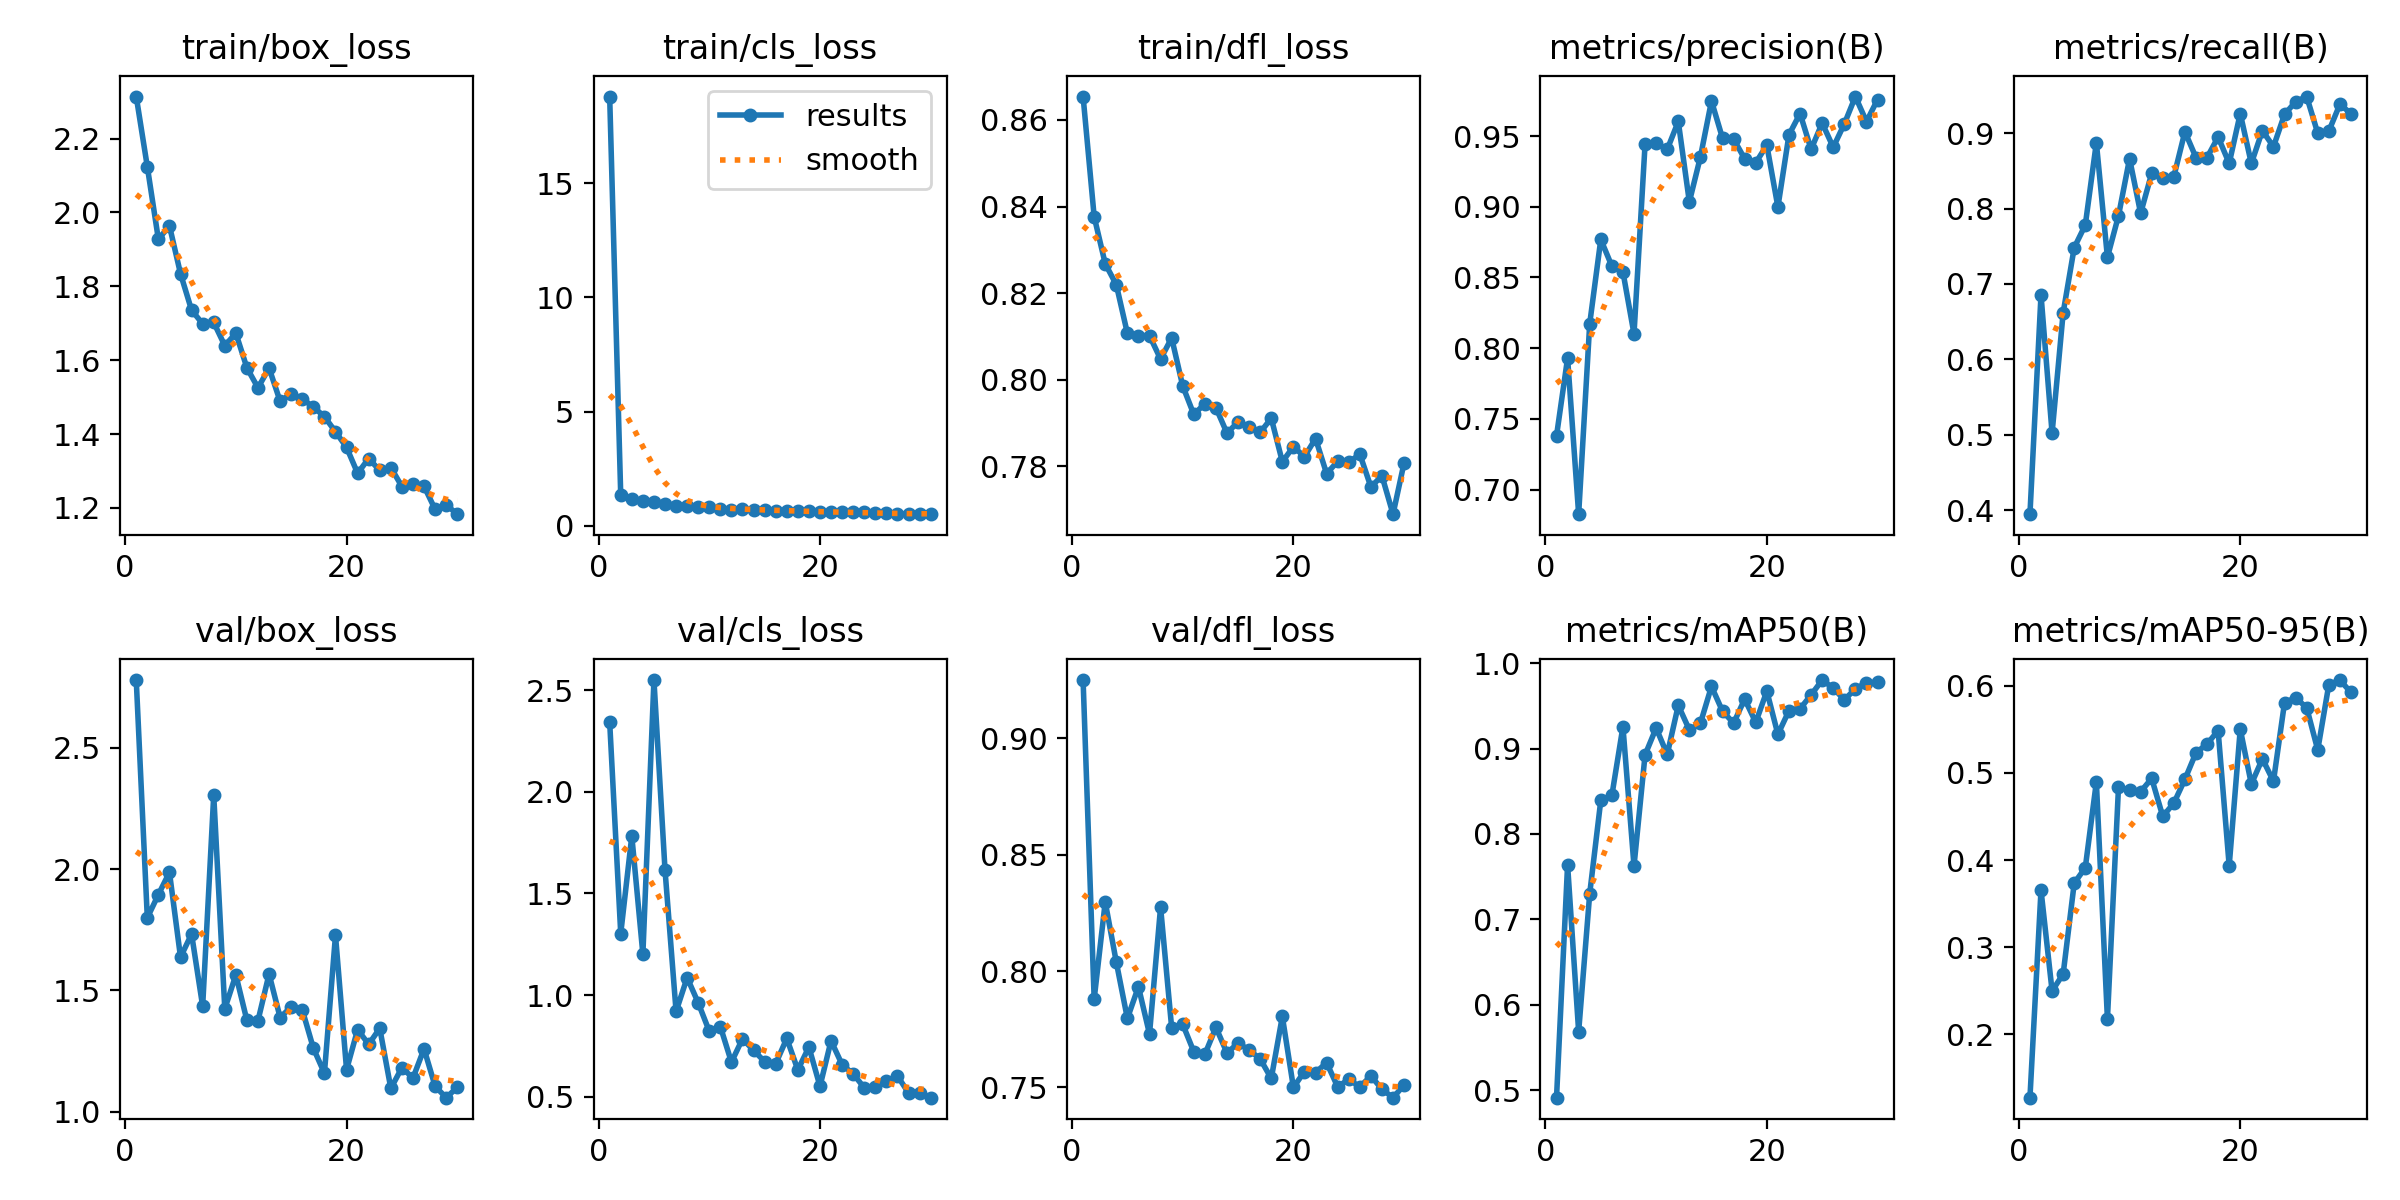

The table this chart was drawn from, first rows:
epoch, train/box_loss, train/cls_loss, train/dfl_loss, metrics/precision(B), metrics/recall(B), metrics/mAP50(B), metrics/mAP50-95(B), val/box_loss, val/cls_loss, val/dfl_loss, lr/pg0, lr/pg1, lr/pg2
1, 2.314, 18.79, 0.8654, 0.738, 0.3946, 0.4914, 0.1274, 2.78, 2.344, 0.9251, 0.07016, 0.00263, 0.00263
2, 2.124, 1.33, 0.8377, 0.793, 0.6856, 0.7639, 0.3655, 1.8, 1.303, 0.7879, 0.03966, 0.005128, 0.005128
3, 1.927, 1.192, 0.8268, 0.6826, 0.5021, 0.5686, 0.2498, 1.895, 1.783, 0.8297, 0.008995, 0.007448, 0.007448
4, 1.964, 1.107, 0.8219, 0.8174, 0.6618, 0.7303, 0.2692, 1.987, 1.201, 0.8038, 0.007298, 0.007298, 0.007298
5, 1.834, 1.051, 0.8107, 0.8769, 0.7482, 0.8394, 0.3734, 1.637, 2.55, 0.7796, 0.007031, 0.007031, 0.007031
6, 1.735, 0.9443, 0.8102, 0.858, 0.7782, 0.8451, 0.3911, 1.733, 1.615, 0.7933, 0.006764, 0.006764, 0.006764
7, 1.698, 0.8856, 0.8102, 0.854, 0.8874, 0.9256, 0.4895, 1.435, 0.9196, 0.7729, 0.006496, 0.006496, 0.006496
8, 1.702, 0.8665, 0.8048, 0.8101, 0.7354, 0.7625, 0.2176, 2.306, 1.086, 0.8275, 0.006229, 0.006229, 0.006229
9, 1.639, 0.8289, 0.8097, 0.9442, 0.7905, 0.8926, 0.4835, 1.424, 0.9619, 0.7757, 0.005962, 0.005962, 0.005962
10, 1.673, 0.8327, 0.7986, 0.9448, 0.8663, 0.924, 0.4803, 1.564, 0.822, 0.7771, 0.005694, 0.005694, 0.005694
11, 1.579, 0.7505, 0.792, 0.9405, 0.7938, 0.8931, 0.4784, 1.376, 0.8451, 0.7653, 0.005427, 0.005427, 0.005427
12, 1.525, 0.7139, 0.7944, 0.9603, 0.8468, 0.9505, 0.4935, 1.376, 0.6701, 0.7642, 0.00516, 0.00516, 0.00516
13, 1.579, 0.7409, 0.7935, 0.9034, 0.8405, 0.9219, 0.4501, 1.568, 0.7848, 0.7758, 0.004892, 0.004892, 0.004892
14, 1.488, 0.7146, 0.7877, 0.9352, 0.8425, 0.9295, 0.4652, 1.388, 0.7284, 0.7648, 0.004625, 0.004625, 0.004625
15, 1.509, 0.6944, 0.7903, 0.9748, 0.902, 0.9727, 0.4926, 1.433, 0.6727, 0.769, 0.004358, 0.004358, 0.004358
16, 1.495, 0.6521, 0.789, 0.9484, 0.8677, 0.9436, 0.5231, 1.42, 0.6627, 0.7661, 0.00409, 0.00409, 0.00409
17, 1.473, 0.6645, 0.7879, 0.9479, 0.8677, 0.9298, 0.533, 1.262, 0.7867, 0.7622, 0.003823, 0.003823, 0.003823
18, 1.447, 0.669, 0.7911, 0.9339, 0.8949, 0.9578, 0.5484, 1.159, 0.6319, 0.7538, 0.003556, 0.003556, 0.003556
19, 1.406, 0.6367, 0.7811, 0.9311, 0.8599, 0.9306, 0.3934, 1.728, 0.7444, 0.7805, 0.003289, 0.003289, 0.003289
20, 1.364, 0.5998, 0.7845, 0.9435, 0.9261, 0.9671, 0.5501, 1.173, 0.5516, 0.75, 0.003021, 0.003021, 0.003021
21, 1.294, 0.6055, 0.7823, 0.8998, 0.8599, 0.9165, 0.4871, 1.339, 0.7752, 0.7568, 0.002754, 0.002754, 0.002754
22, 1.334, 0.5939, 0.7864, 0.9508, 0.9034, 0.9442, 0.5161, 1.278, 0.6579, 0.7563, 0.002487, 0.002487, 0.002487
23, 1.301, 0.5997, 0.7783, 0.9659, 0.8821, 0.9465, 0.4904, 1.344, 0.6124, 0.7606, 0.002219, 0.002219, 0.002219
24, 1.309, 0.5881, 0.7812, 0.9406, 0.9249, 0.9628, 0.5805, 1.096, 0.5441, 0.7502, 0.001952, 0.001952, 0.001952
25, 1.258, 0.5551, 0.7809, 0.9591, 0.9416, 0.9801, 0.5861, 1.182, 0.5497, 0.7534, 0.001685, 0.001685, 0.001685
26, 1.265, 0.5489, 0.7828, 0.942, 0.9486, 0.9707, 0.5747, 1.139, 0.5752, 0.7502, 0.001417, 0.001417, 0.001417
27, 1.258, 0.5412, 0.7753, 0.9586, 0.9001, 0.957, 0.5263, 1.26, 0.6023, 0.7549, 0.00115, 0.00115, 0.00115
28, 1.196, 0.5121, 0.7778, 0.9779, 0.9027, 0.9698, 0.601, 1.105, 0.5186, 0.7492, 0.0008827, 0.0008827, 0.0008827
29, 1.208, 0.5236, 0.769, 0.9602, 0.9384, 0.977, 0.6064, 1.058, 0.5198, 0.7456, 0.0006155, 0.0006155, 0.0006155
30, 1.183, 0.5123, 0.7808, 0.9757, 0.9261, 0.9773, 0.5923, 1.101, 0.4954, 0.751, 0.0003481, 0.0003481, 0.0003481
